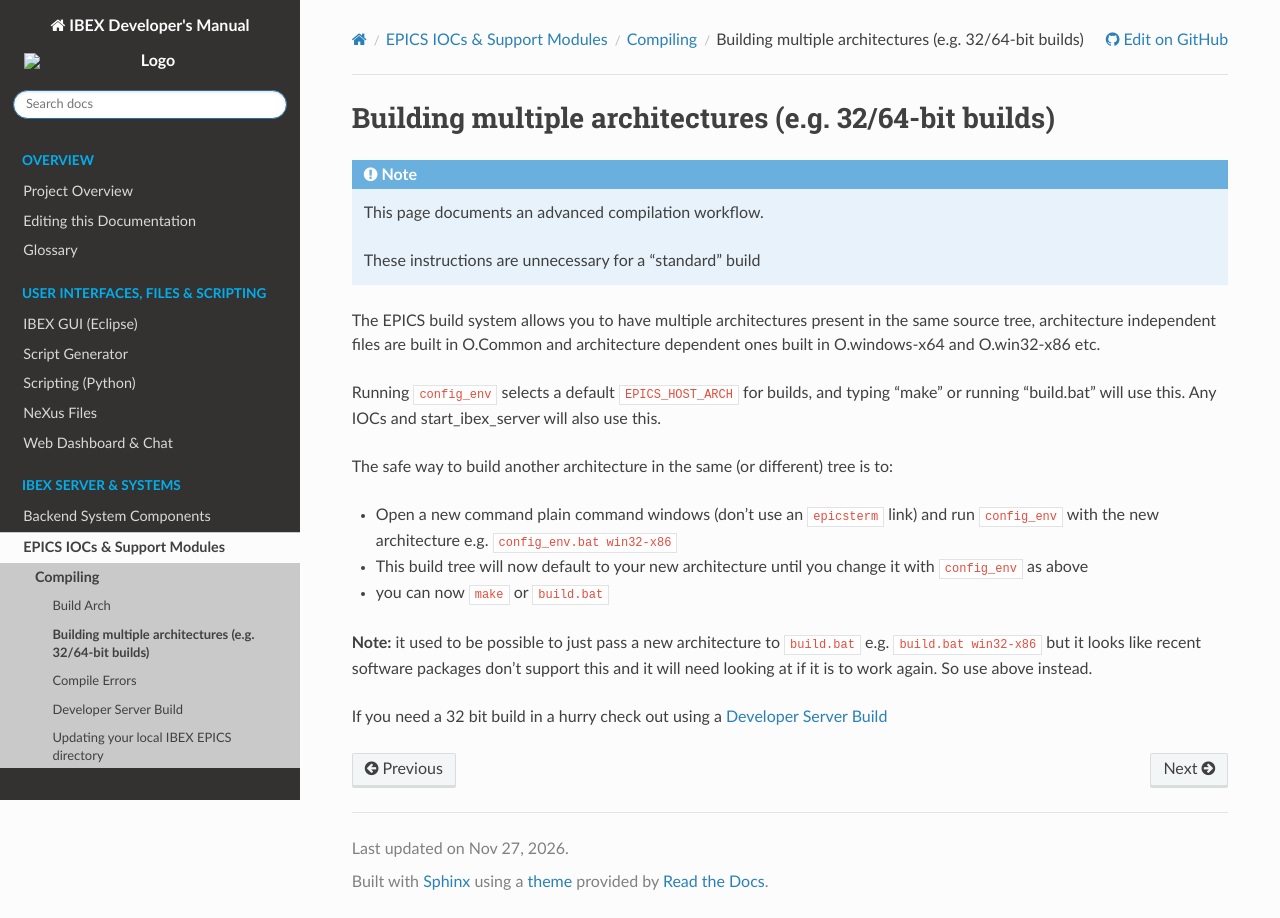

repository: ISISComputingGroup/ibex_developers_manual · page: iocs/compiling/Building-multiple-architectures-(e.g.-32-&-64-bit-builds).html · generator: sphinx

# Building multiple architectures (e.g. 32/64-bit builds)

```{note}
This page documents an advanced compilation workflow.

These instructions are unnecessary for a "standard" build
```

The EPICS build system allows you to have multiple architectures present in the same source tree, architecture independent files are built in O.Common and architecture dependent ones built in O.windows-x64 and O.win32-x86 etc. 

Running `config_env` selects a default `EPICS_HOST_ARCH` for builds, and typing "make" or running "build.bat" will use this. Any IOCs and start_ibex_server will also use this.

The safe way to build another architecture in the same (or different) tree is to:
- Open a new command plain command windows (don't use an `epicsterm` link) and run `config_env` with the new architecture e.g. `config_env.bat win32-x86`
- This build tree will now default to your new architecture until you change it with `config_env` as above
- you can now `make` or `build.bat`

**Note:** it used to be possible to just pass a new architecture to `build.bat` e.g. `build.bat win32-x86` but it looks like recent software packages don't support this and it will need looking at if it is to work again. So use above instead.
 
If you need a 32 bit build in a hurry check out using a [Developer Server Build](Developer-Server-Build)
